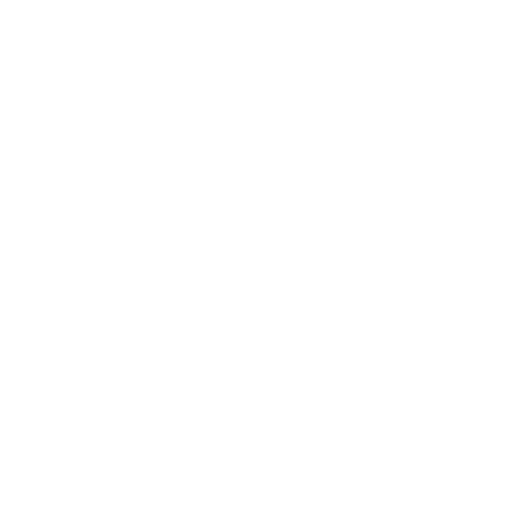
t = 0.00 s
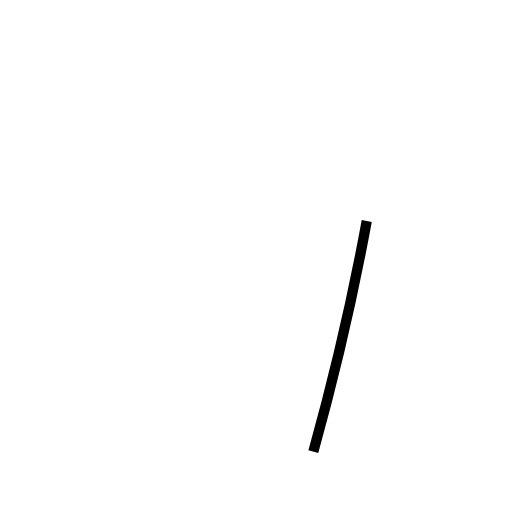
t = 0.69 s
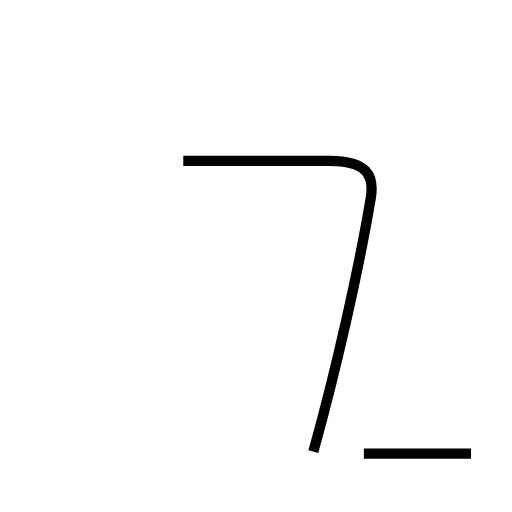
t = 1.70 s
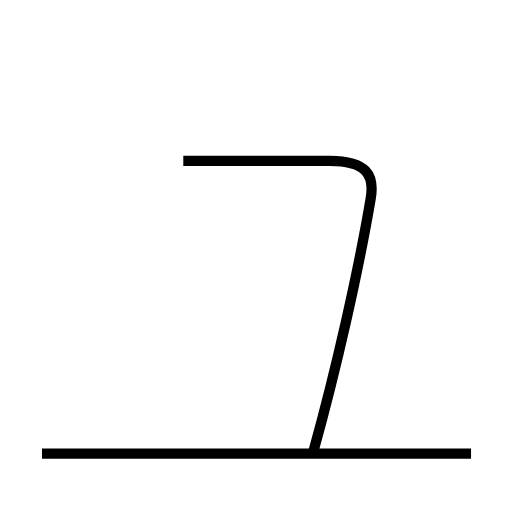
t = 2.64 s
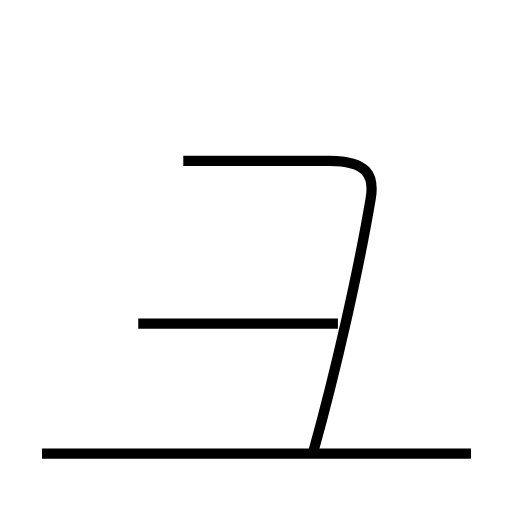
t = 3.23 s
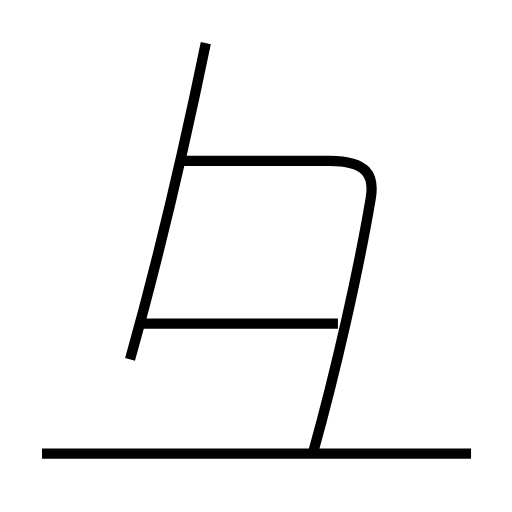
t = 4.18 s

The animated SVG that drew these frames (rendered in a browser with its animation timeline set to each time). Animation: 4 SMIL elements (animate=4); one cycle of 4.18 s.

<?xml version='1.0' encoding='utf-8'?>
<svg viewBox="0.0 -6.0 50.0 50.0" version="1.1" xmlns="http://www.w3.org/2000/svg"><rect x="-1000" y="-1000" width="2000" height="2000" stroke="white" fill="white" /><g style="fill:none;stroke:#000000;stroke-width:1"><path d="M 30.6 0.1 C 32.8 -7.8 35.0 -17.5 36.2 -24.6 C 36.6 -26.9 35.8 -28.3 32.2 -28.3 L 17.9 -28.3 " transform="translate(0.0 38.0)" stroke-dasharray="46.232291828041745" stroke-dashoffset="46.232291828041745"><animate attributeName="stroke-dashoffset" from="46.232291828041745" to="0" dur="1.3869687548412524s" begin="0s" fill="freeze" /></path><path d="M 46.0 0.3 L 4.1 0.3 " transform="translate(0.0 38.0)" stroke-dasharray="41.9" stroke-dashoffset="41.9"><animate attributeName="stroke-dashoffset" from="41.9" to="0" dur="1.257s" begin="1.3869687548412524s" fill="freeze" /></path><path d="M 33.0 -12.4 L 13.5 -12.4 " transform="translate(0.0 38.0)" stroke-dasharray="19.5" stroke-dashoffset="19.5"><animate attributeName="stroke-dashoffset" from="19.5" to="0" dur="0.585s" begin="2.6439687548412523s" fill="freeze" /></path><path d="M 12.7 -8.9 C 15.5 -18.9 17.9 -29.1 20.1 -39.8" transform="translate(0.0 38.0)" stroke-dasharray="31.78031570518435" stroke-dashoffset="31.78031570518435"><animate attributeName="stroke-dashoffset" from="31.78031570518435" to="0" dur="0.9534094711555304s" begin="3.2289687548412522s" fill="freeze" /></path></g></svg>
